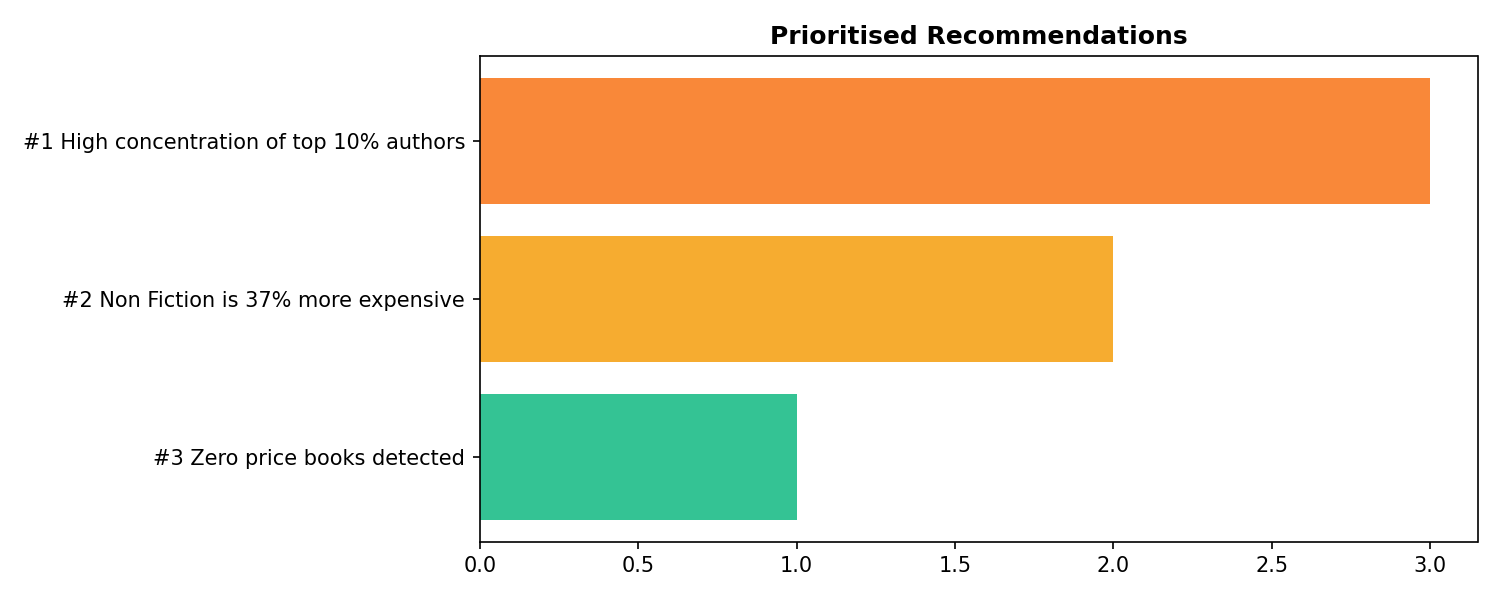

The table this chart was drawn from, first rows:
priority, severity, issue, fix, blocks, effort
1, 🟠 HIGH, High concentration of top 10% authors, Diversify acquisition strategy for new t…, Market reach, High
2, 🟡 MEDIUM, Non Fiction is 37% more expensive, Analyze price sensitivity for Non Fictio…, Revenue optimization, Medium
3, 🟢 LOW, Zero price books detected, Validate if Price 0 represents a promoti…, Financial reporting, Low
